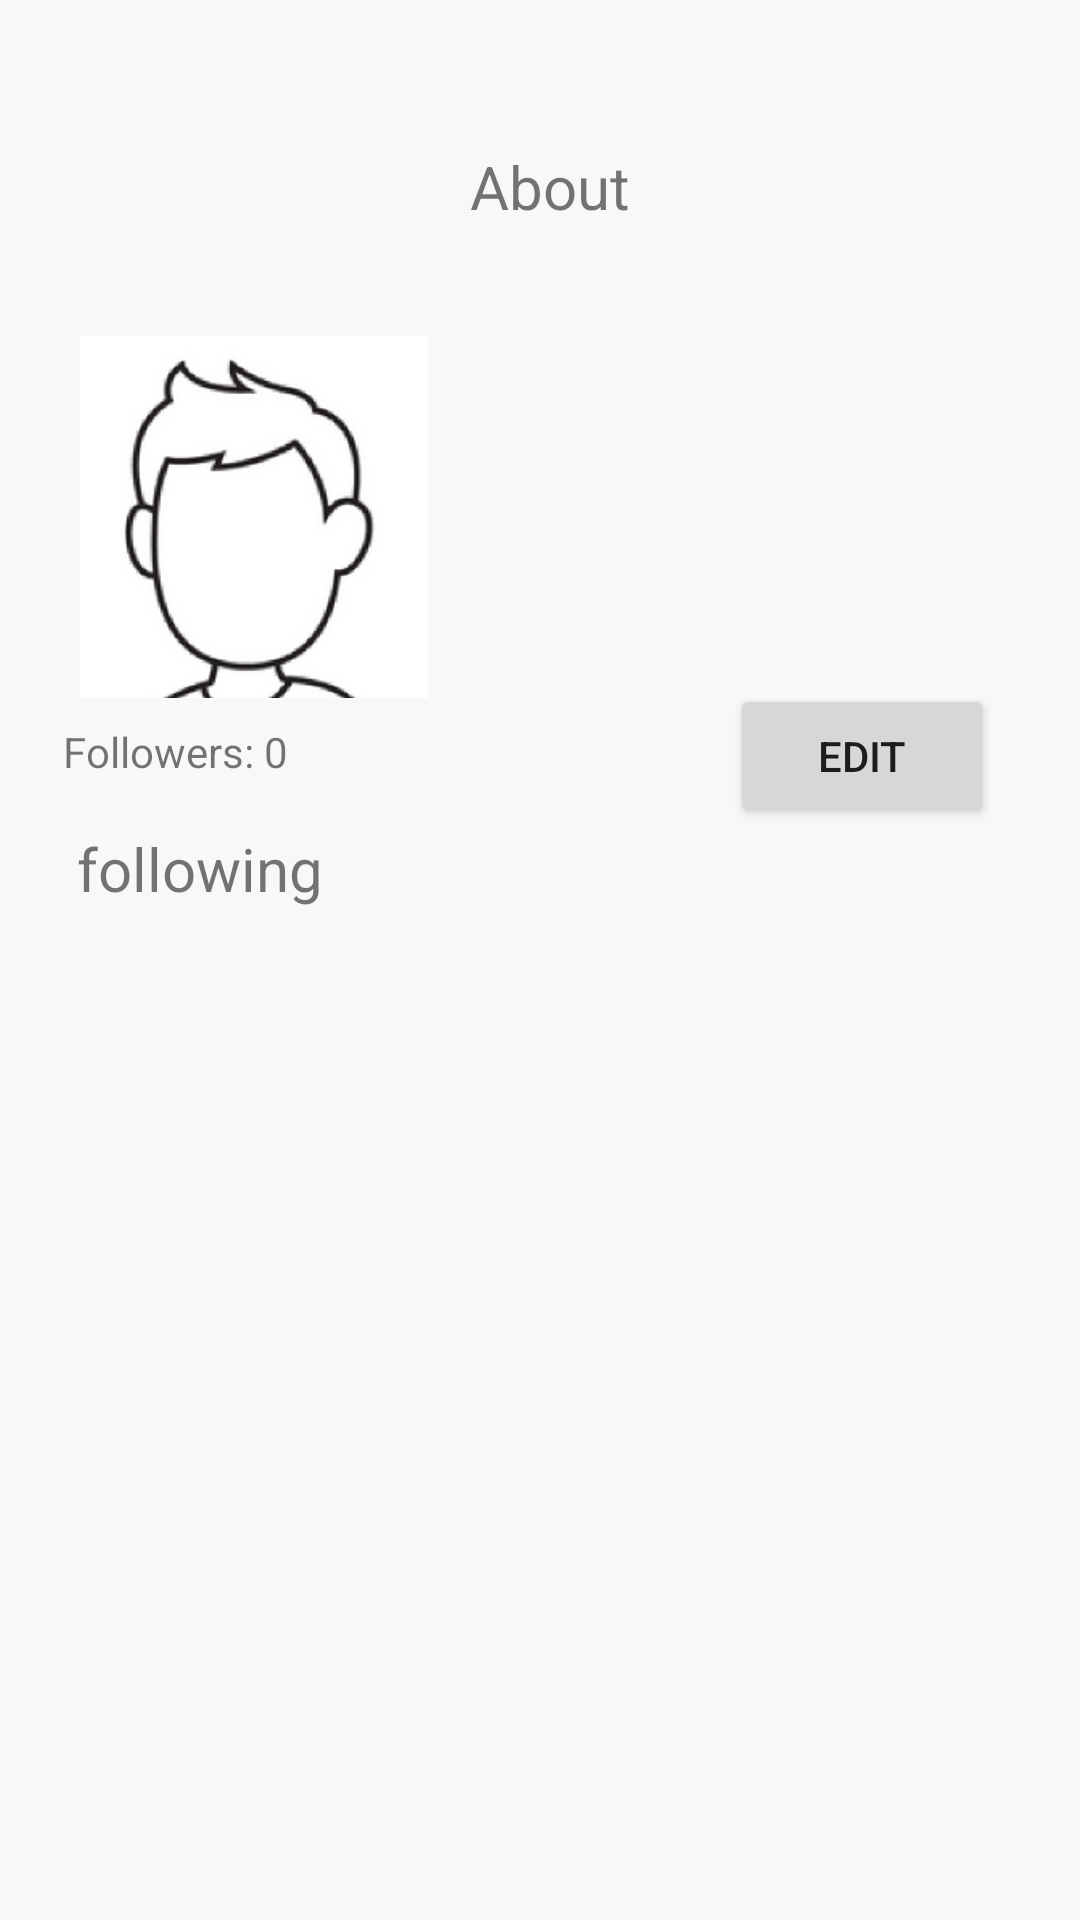

Android layout source for this screen:
<!-- AndroidManifest.xml: application theme Theme.HabitTracker -->
<!-- res/layout/fragment_user_account.xml -->
<?xml version="1.0" encoding="utf-8"?>
<androidx.constraintlayout.widget.ConstraintLayout xmlns:android="http://schemas.android.com/apk/res/android"
    xmlns:app="http://schemas.android.com/apk/res-auto"
    xmlns:tools="http://schemas.android.com/tools"
    android:id="@+id/userAccount"
    android:layout_width="match_parent"
    android:layout_height="match_parent"
    android:background="#F8F8F8">

    <TextView
        android:id="@+id/userFollowerNum"
        android:layout_width="wrap_content"
        android:layout_height="wrap_content"
        android:layout_marginTop="32dp"
        android:layout_marginEnd="150dp"
        android:text="Followers: 0"
        app:layout_constraintBottom_toBottomOf="parent"
        app:layout_constraintEnd_toEndOf="parent"
        app:layout_constraintHorizontal_bias="0.156"
        app:layout_constraintStart_toStartOf="parent"
        app:layout_constraintTop_toTopOf="parent"
        app:layout_constraintVertical_bias="0.355" />

    <androidx.recyclerview.widget.RecyclerView
        android:id="@+id/recyclerView"
        android:layout_width="0dp"
        android:layout_height="0dp"
        app:layout_constraintBottom_toBottomOf="parent"
        app:layout_constraintEnd_toEndOf="parent"
        app:layout_constraintStart_toStartOf="parent"
        app:layout_constraintTop_toBottomOf="@+id/buttonCreateHabit"
        tools:ignore="UnknownIdInLayout"
        tools:listitem="@layout/habit_row_item" />

    <ImageView
        android:id="@+id/userImg"
        android:layout_width="116dp"
        android:layout_height="128dp"
        android:layout_marginTop="40dp"
        app:layout_constraintBottom_toBottomOf="parent"
        app:layout_constraintEnd_toEndOf="parent"
        app:layout_constraintHorizontal_bias="0.109"
        app:layout_constraintStart_toStartOf="parent"
        app:layout_constraintTop_toTopOf="parent"
        app:layout_constraintVertical_bias="0.145"
        app:srcCompat="@drawable/placeholder_profile" />

    <TextView
        android:id="@+id/UserAboutTxt"
        android:layout_width="197dp"
        android:layout_height="41dp"
        android:text="About"
        android:textSize="20sp"
        app:layout_constraintBottom_toBottomOf="parent"
        app:layout_constraintEnd_toEndOf="parent"
        app:layout_constraintHorizontal_bias="0.339"
        app:layout_constraintStart_toEndOf="@+id/userNametxt"
        app:layout_constraintTop_toTopOf="parent"
        app:layout_constraintVertical_bias="0.081" />

    <TextView
        android:id="@+id/userNametxt"
        android:layout_width="130dp"
        android:layout_height="40dp"
        android:textSize="15sp"
        app:layout_constraintBottom_toBottomOf="parent"
        app:layout_constraintEnd_toEndOf="parent"
        app:layout_constraintHorizontal_bias="0.103"
        app:layout_constraintStart_toStartOf="parent"
        app:layout_constraintTop_toTopOf="parent"
        app:layout_constraintVertical_bias="0.082" />

    <androidx.constraintlayout.widget.Barrier
        android:id="@+id/barrier2"
        android:layout_width="wrap_content"
        android:layout_height="wrap_content"
        app:barrierDirection="top" />

    <TextView
        android:id="@+id/aboutTxt"
        android:layout_width="199dp"
        android:layout_height="127dp"
        android:visibility="visible"
        app:layout_constraintBottom_toBottomOf="parent"
        app:layout_constraintEnd_toEndOf="parent"
        app:layout_constraintHorizontal_bias="0.839"
        app:layout_constraintStart_toStartOf="parent"
        app:layout_constraintTop_toTopOf="parent"
        app:layout_constraintVertical_bias="0.201" />

    <Button
        android:id="@+id/userEditButton"
        android:layout_width="wrap_content"
        android:layout_height="wrap_content"
        android:text="edit"
        app:layout_constraintBottom_toBottomOf="parent"
        app:layout_constraintEnd_toEndOf="parent"
        app:layout_constraintHorizontal_bias="0.894"
        app:layout_constraintStart_toStartOf="parent"
        app:layout_constraintTop_toTopOf="parent"
        app:layout_constraintVertical_bias="0.385" />

    <TextView
        android:id="@+id/userFollowingTxt"
        android:layout_width="103dp"
        android:layout_height="31dp"
        android:text="following"
        android:textSize="20sp"
        app:layout_constraintBottom_toBottomOf="parent"
        app:layout_constraintEnd_toEndOf="parent"
        app:layout_constraintHorizontal_bias="0.1"
        app:layout_constraintStart_toStartOf="parent"
        app:layout_constraintTop_toTopOf="parent"
        app:layout_constraintVertical_bias="0.453" />

    <androidx.recyclerview.widget.RecyclerView
        android:id="@+id/userFollowers"
        android:layout_width="409dp"
        android:layout_height="381dp"
        app:layout_constraintTop_toBottomOf="@id/userFollowingTxt"
        tools:listitem="@layout/following_row_item" />

</androidx.constraintlayout.widget.ConstraintLayout>
<!-- res/layout/habit_row_item.xml (included above) -->
<?xml version="1.0" encoding="utf-8"?>
<androidx.cardview.widget.CardView xmlns:android="http://schemas.android.com/apk/res/android"
    xmlns:app="http://schemas.android.com/apk/res-auto"
    xmlns:tools="http://schemas.android.com/tools"
    android:id="@+id/cardViewHabit"
    android:layout_margin="6dp"
    android:minHeight="64dp"
    android:layout_width="match_parent"
    android:layout_height="wrap_content">

    <androidx.constraintlayout.widget.ConstraintLayout
        android:padding="8dp"
        android:layout_width="match_parent"
        android:layout_height="wrap_content">

        <TextView
            android:id="@+id/textViewHabitName"
            android:layout_width="wrap_content"
            android:layout_height="wrap_content"
            android:text="TextView"
            android:textSize="20sp"
            android:textStyle="bold"
            app:layout_constraintHorizontal_weight="1"
            app:layout_constraintStart_toStartOf="parent"
            app:layout_constraintTop_toTopOf="parent"
            app:layout_constraintBottom_toBottomOf="parent"/>

        <TextView
            android:id="@+id/textViewHabitType"
            android:layout_width="wrap_content"
            android:layout_height="wrap_content"
            android:layout_marginEnd="60dp"
            android:text="TextView"
            app:layout_constraintBottom_toBottomOf="parent"
            app:layout_constraintEnd_toStartOf="@+id/deleteHabitButton"
            app:layout_constraintTop_toTopOf="parent" />

        <ImageView
            android:id="@+id/deleteHabitButton"
            android:layout_width="30dp"
            android:layout_height="25dp"
            android:layout_marginEnd="25dp"
            app:layout_constraintBottom_toBottomOf="@+id/textViewHabitName"
            app:layout_constraintEnd_toStartOf="@+id/checkBoxHabitProgress"
            app:layout_constraintTop_toTopOf="@+id/textViewHabitName"
            app:srcCompat="@drawable/trashbin" />

        <CheckBox
            android:id="@+id/checkBoxHabitProgress"
            android:layout_width="48dp"
            android:layout_height="48dp"

            android:background="?android:attr/listChoiceIndicatorMultiple"
            android:button="@null"
            app:layout_constraintBottom_toBottomOf="parent"
            app:layout_constraintEnd_toEndOf="parent"
            app:layout_constraintHorizontal_weight="1"
            app:layout_constraintTop_toTopOf="parent"
            app:layout_constraintVertical_bias="1.0" />

    </androidx.constraintlayout.widget.ConstraintLayout>
</androidx.cardview.widget.CardView>
<!-- res/layout/following_row_item.xml (included above) -->
<?xml version="1.0" encoding="utf-8"?>
<androidx.constraintlayout.widget.ConstraintLayout xmlns:android="http://schemas.android.com/apk/res/android"
    xmlns:app="http://schemas.android.com/apk/res-auto"
    xmlns:tools="http://schemas.android.com/tools"
    android:layout_width="match_parent"
    android:layout_height="match_parent">

    <androidx.cardview.widget.CardView
        android:layout_width="match_parent"
        android:layout_height="0dp"
        android:padding="8dp"
        app:layout_constraintTop_toTopOf="parent" >

        <TextView
            android:id="@+id/followingUser"
            android:layout_width="wrap_content"
            android:layout_height="wrap_content"
            android:text="TextView"
            android:textSize="34sp"
            android:textStyle="bold" />
    </androidx.cardview.widget.CardView>
</androidx.constraintlayout.widget.ConstraintLayout>
<!-- resources referenced by this layout -->
<resources>
  <!-- drawable placeholder_profile: png bitmap (drawable, 23657 bytes) -->
  <!-- drawable trashbin: png bitmap (drawable, 1599 bytes) -->
  <style name="Theme.HabitTracker" parent="Theme.MaterialComponents.DayNight.NoActionBar">
          
          <item name="colorPrimary">@color/purple_500</item>
          <item name="colorPrimaryVariant">@color/purple_700</item>
          <item name="colorOnPrimary">@color/white</item>
          
          <item name="colorSecondary">@color/teal_200</item>
          <item name="colorSecondaryVariant">@color/teal_700</item>
          <item name="colorOnSecondary">@color/black</item>
          
          <item name="android:statusBarColor">?attr/colorPrimaryVariant</item>
          
      </style>
  <color name="purple_500">#FF6200EE</color>
  <color name="purple_700">#FF3700B3</color>
  <color name="white">#FFFFFFFF</color>
  <color name="teal_200">#FF03DAC5</color>
  <color name="teal_700">#FF018786</color>
  <color name="black">#FF000000</color>
</resources>
